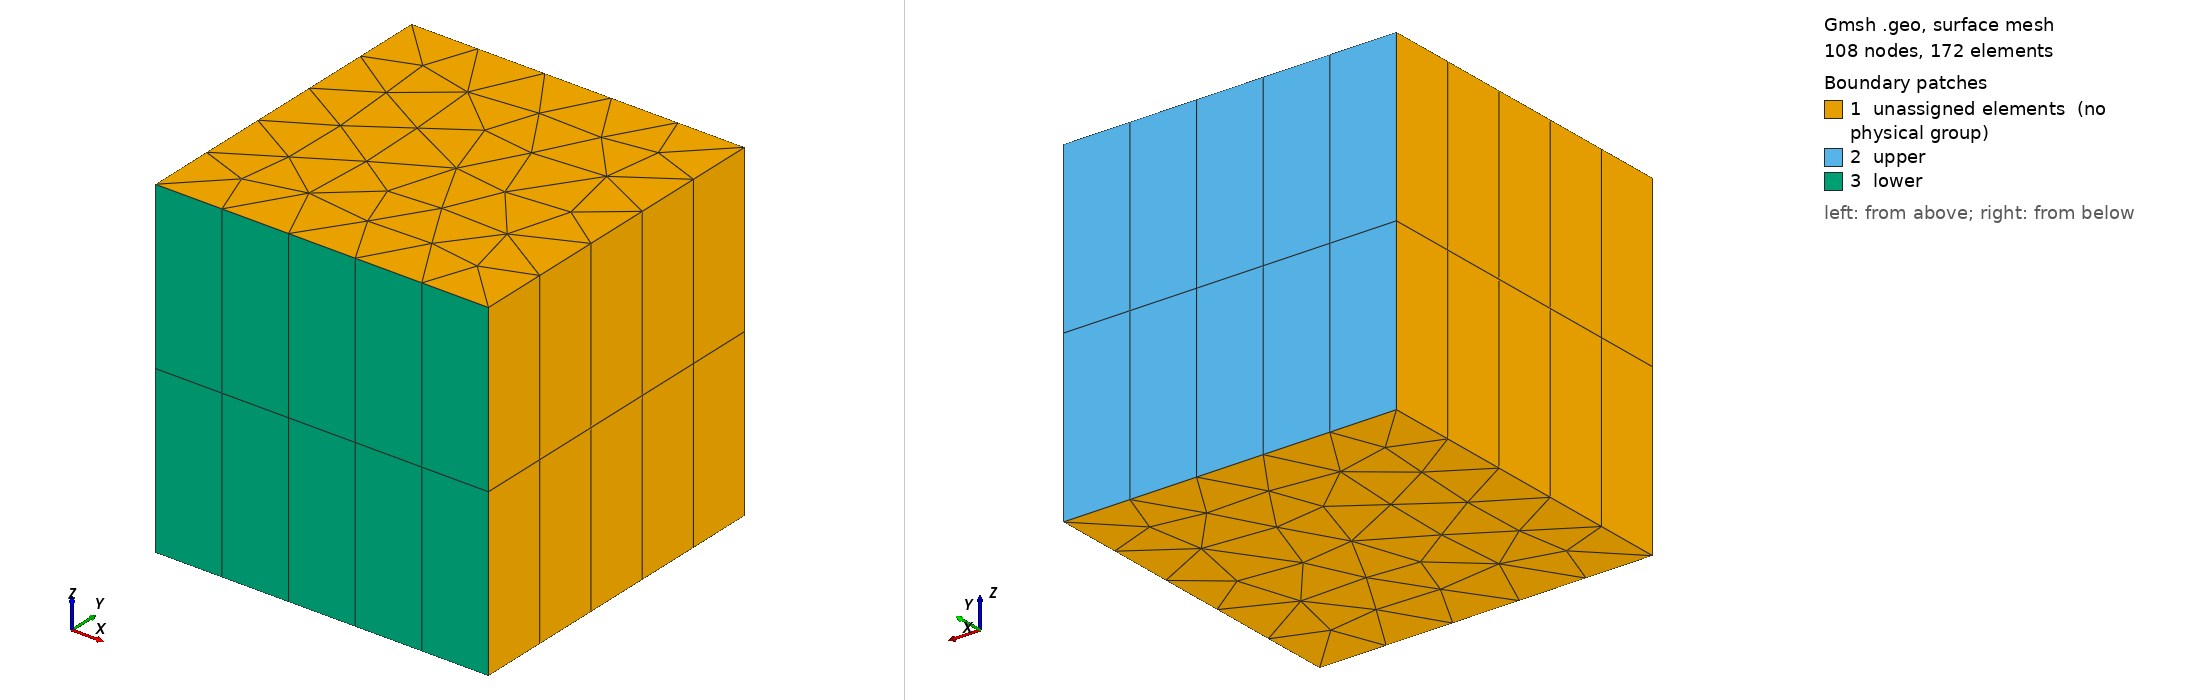

Gmsh geometry script, surface-meshed: 108 nodes, 172 surface elements. Boundary patches (legend numbers): 1 unassigned elements (no physical group), 2 upper, 3 lower. Left view from above one corner, right view from below the opposite corner. Legend entries are the model's physical surfaces; 'unassigned elements' are surfaces in no physical group. The drawing asked Gmsh for element sizes between 1% and 20% of the model's largest extent; the script's own settings can give other sizes.

=== gmsh_Cube3d.geo (drawn) ===
Point(1) = {-1, -1, -1, 2.0};
Point(2) = {1, -1, -1, 2.0};
Point(3) = {1, 1, -1, 2.0};
Point(4) = {-1, 1, -1, 2.0};
Line(1) = {1, 2};
Line(2) = {2, 3};
Line(3) = {3, 4};
Line(4) = {4, 1};
Line Loop(5) = {2, 3, 4, 1};
Plane Surface(6) = {5};
// Extrude {0, 0, 2} {
//   Surface{6};
// }

Extrude {0, 0, 2} {
  Surface{6}; Layers{2};
  Recombine;
}

Physical Surface("lower") = {27};
Physical Surface("upper") = {19};
Physical Volume("elec3d") = {1};
